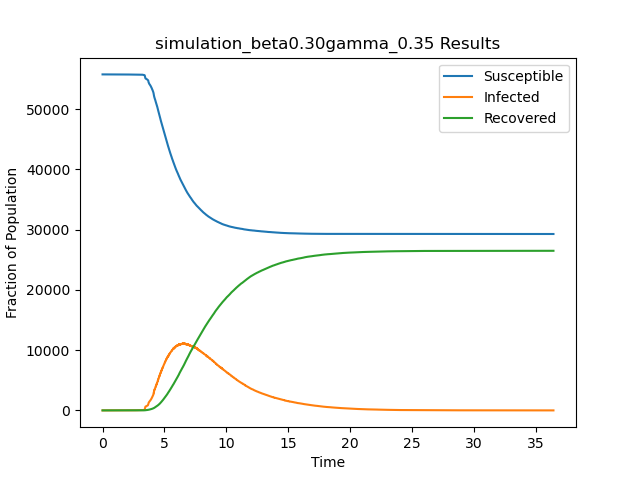

The file beside this chart, header and first rows:
t, S, I, R
0.0, 55748, 1, 0
0.8188, 55747, 2, 0
1.168, 55746, 3, 0
1.426, 55745, 4, 0
1.457, 55744, 5, 0
1.47, 55743, 6, 0
1.574, 55742, 7, 0
1.619, 55741, 8, 0
1.66, 55741, 7, 1
1.682, 55740, 8, 1
1.763, 55739, 9, 1
1.765, 55739, 8, 2
1.769, 55739, 7, 3
1.784, 55738, 8, 3
1.797, 55737, 9, 3
1.848, 55736, 10, 3
1.858, 55735, 11, 3
1.859, 55734, 12, 3
1.874, 55733, 13, 3
1.88, 55732, 14, 3
1.901, 55731, 15, 3
1.983, 55731, 14, 4
1.992, 55730, 15, 4
2.117, 55729, 16, 4
2.132, 55729, 15, 5
2.137, 55728, 16, 5
2.15, 55727, 17, 5
2.216, 55726, 18, 5
2.238, 55725, 19, 5
2.24, 55724, 20, 5
2.264, 55724, 19, 6
2.295, 55723, 20, 6
2.315, 55722, 21, 6
2.358, 55722, 20, 7
2.399, 55722, 19, 8
2.409, 55721, 20, 8
2.415, 55720, 21, 8
2.416, 55720, 20, 9
2.429, 55720, 19, 10
2.442, 55720, 18, 11
2.523, 55719, 19, 11
2.532, 55718, 20, 11
2.537, 55717, 21, 11
2.579, 55716, 22, 11
2.632, 55716, 21, 12
2.712, 55715, 22, 12
2.745, 55714, 23, 12
2.797, 55713, 24, 12
2.805, 55713, 23, 13
2.839, 55712, 24, 13
2.9, 55711, 25, 13
2.962, 55711, 24, 14
2.986, 55711, 23, 15
3.039, 55710, 24, 15
3.059, 55709, 25, 15
3.067, 55708, 26, 15
3.096, 55707, 27, 15
3.119, 55706, 28, 15
3.138, 55705, 29, 15
3.139, 55704, 30, 15
... 52,902 more rows
